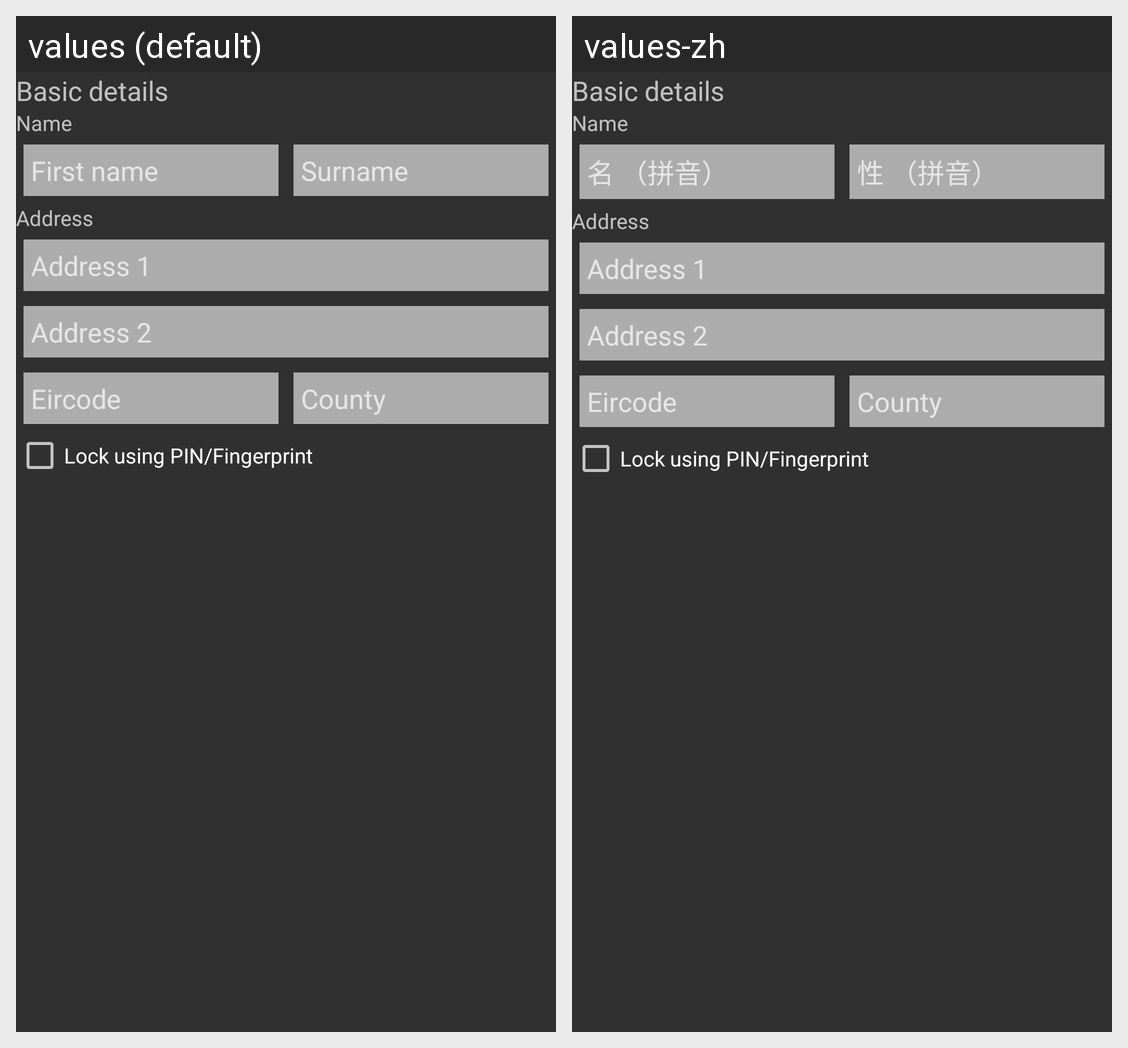

Here is an Android app screen in its default locale and in the app's own translations. Write out the translated-string differences for the strings that appear on this screen.
Android screen res/layout/fragment_basic_details.xml rendered under 2 locales, left to right: values (default), values-zh. Device: Nexus 5 (rendered at 1080×1920; each locale shown at half size, 540×960, under a caption strip naming it); theme AppTheme.
Strings drawn on this screen, with the default value and each locale's value (text and hints the layout hard-codes, and strings that could not be matched under every locale, appear in the picture but are not listed):

basic_details
  values: Basic details
  values-zh: Basic details  [not translated; the default value is used]

name
  values: Name
  values-zh: Name  [not translated; the default value is used]

firstName
  values: First name
  values-zh: 名 （拼音）

surname
  values: Surname
  values-zh: 性 （拼音）

address
  values: Address
  values-zh: Address  [not translated; the default value is used]

address_line_1
  values: Address 1
  values-zh: Address 1  [not translated; the default value is used]

address_line_2
  values: Address 2
  values-zh: Address 2  [not translated; the default value is used]

eircode
  values: Eircode
  values-zh: Eircode  [not translated; the default value is used]

county
  values: County
  values-zh: County  [not translated; the default value is used]

lock_using_pin
  values: Lock using PIN/Fingerprint
  values-zh: Lock using PIN/Fingerprint  [not translated; the default value is used]
